Photos from the image-classification dataset "images" in the GitHub repository modanikhushbu/sign-to-text-conversion. Its 4 classes are: hello, i love you, thank you, yes.

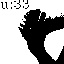
Label: thank you

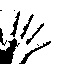
Label: hello

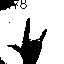
Label: i love you

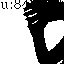
Label: thank you

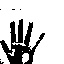
Label: hello

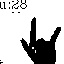
Label: i love you
